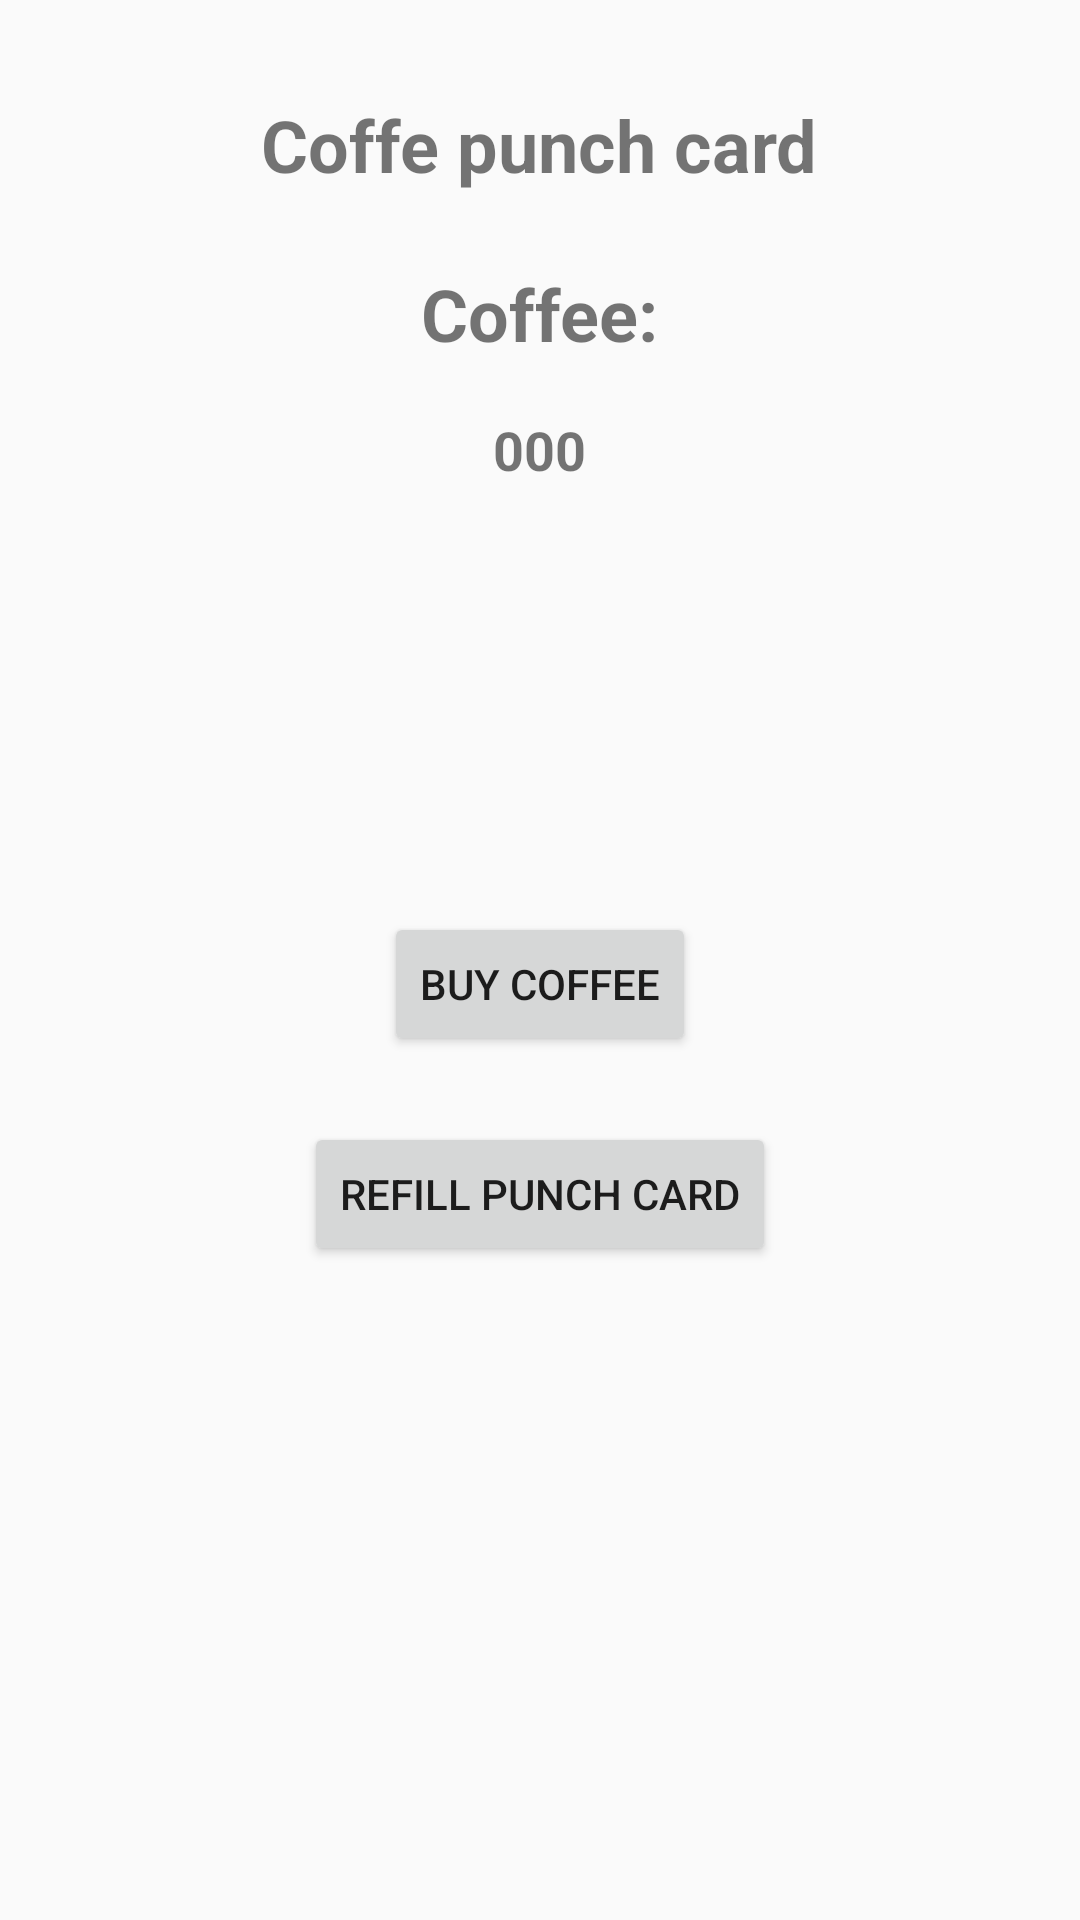

Android layout source for this screen:
<!-- AndroidManifest.xml: application theme AppTheme -->
<!-- res/layout/activity_coffee.xml -->
<?xml version="1.0" encoding="utf-8"?>
<RelativeLayout xmlns:android="http://schemas.android.com/apk/res/android"
    xmlns:tools="http://schemas.android.com/tools"
    android:layout_width="match_parent"
    android:layout_height="match_parent"
    tools:context="com.hfda.LunchApp.activity.CoffeeActivity">

    <TextView
        android:text="Coffe punch card"
        android:layout_width="wrap_content"
        android:layout_height="wrap_content"
        android:layout_alignParentTop="true"
        android:layout_centerHorizontal="true"
        android:layout_marginTop="32dp"
        android:id="@+id/textView2"
        android:textStyle="normal|bold"
        android:textSize="24sp" />

    <TextView
        android:text="Coffee:"
        android:layout_width="wrap_content"
        android:layout_height="wrap_content"
        android:id="@+id/textView"
        android:textStyle="normal|bold"
        android:textSize="24sp"
        android:layout_below="@+id/textView2"
        android:layout_centerHorizontal="true"
        android:layout_marginTop="24dp" />

    <TextView
        android:id="@+id/txtCoffeeNr"
        android:layout_width="wrap_content"
        android:layout_height="wrap_content"
        android:layout_marginTop="17dp"
        android:text="000"
        android:textStyle="normal|bold"
        android:textSize="18sp"
        android:layout_below="@+id/textView"
        android:layout_centerHorizontal="true" />

    <Button
        android:text="Buy Coffee"
        android:onClick="onClickBuyCoffee"
        android:layout_width="wrap_content"
        android:layout_height="wrap_content"
        android:id="@+id/btnQR"
        android:layout_marginTop="142dp"
        android:layout_below="@+id/txtCoffeeNr"
        android:layout_centerHorizontal="true" />

    <Button
        android:text="Refill punch card"
        android:onClick="onClickRefillPunch"
        android:layout_width="wrap_content"
        android:layout_height="wrap_content"
        android:layout_marginTop="22dp"
        android:id="@+id/button"
        android:layout_below="@+id/btnQR"
        android:layout_centerHorizontal="true" />

    <EditText
        android:layout_width="wrap_content"
        android:layout_height="wrap_content"
        android:inputType="numberPassword"
        android:ems="10"
        android:layout_below="@+id/txtCoffeeNr"
        android:layout_centerHorizontal="true"
        android:layout_marginTop="57dp"
        android:id="@+id/etPin"
        android:hint="Please enter Pin"
        android:textAlignment="center"
        android:visibility="invisible"
        />

</RelativeLayout>
<!-- resources referenced by this layout -->
<resources>
  <style name="AppTheme" parent="Theme.AppCompat.DayNight">
          
          <item name="colorPrimary">@color/colorPrimary</item>
          <item name="colorPrimaryDark">@color/colorPrimaryDark</item>
          <item name="colorAccent">@color/colorAccent</item>
      </style>
  <color name="colorPrimary">#ffa221</color>
  <color name="colorPrimaryDark">#A0A0A0</color>
  <color name="colorAccent">#ffa221</color>
</resources>
